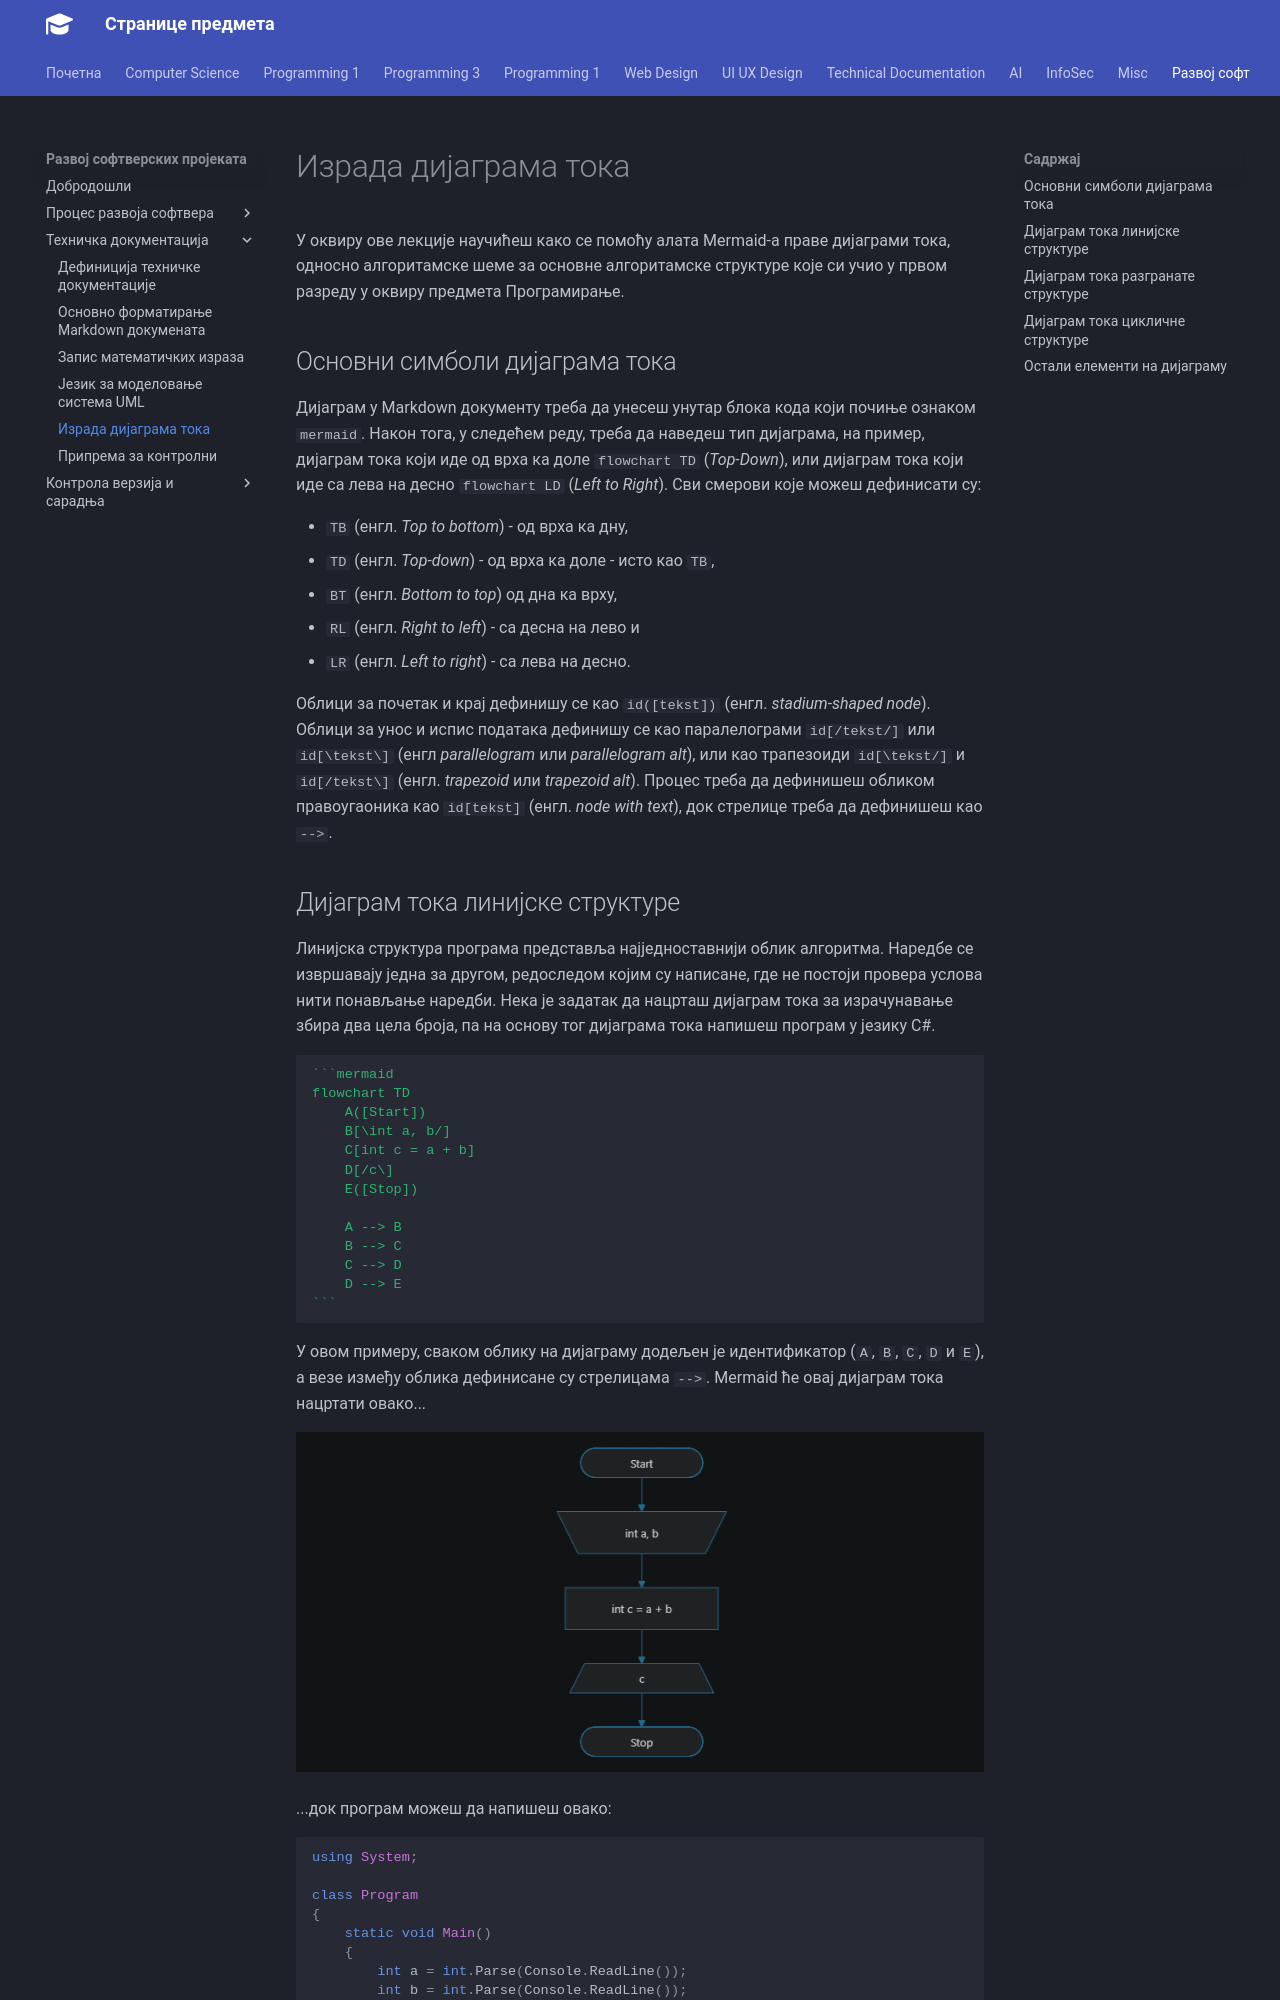

repository: radlovacki/lessons · page: softdev/02_techdoc/flowchart/index.html · generator: mkdocs

# Израда дијаграма тока

У оквиру ове лекције научићеш како се помоћу алата Mermaid-а праве дијаграми
тока, односно алгоритамске шеме за основне алгоритамске структуре које си учио
у првом разреду у оквиру предмета Програмирање.

## Основни симболи дијаграма тока

Дијаграм у Markdown документу треба да унесеш унутар блока кода који почиње
ознаком `mermaid`. Након тога, у следећем реду, треба да наведеш тип дијаграма,
на пример, дијаграм тока који иде од врха ка доле `flowchart TD` (*Top-Down*),
или дијаграм тока који иде са лева на десно `flowchart LD` (*Left to Right*).
Сви смерови које можеш дефинисати су:

- `TB` (енгл. *Top to bottom*) - од врха ка дну,
- `TD` (енгл. *Top-down*) - од врха ка доле - исто као `TB`,
- `BT` (енгл. *Bottom to top*) од дна ка врху,
- `RL` (енгл. *Right to left*) - са десна на лево и
- `LR` (енгл. *Left to right*) - са лева на десно.

Облици за почетак и крај дефинишу се као `id([tekst])` (енгл. *stadium-shaped
node*). Облици за унос и испис података дефинишу се као паралелограми
`id[/tekst/]` или `id[\tekst\]` (енгл *parallelogram* или *parallelogram alt*),
или као трапезоиди `id[\tekst/]` и `id[/tekst\]` (енгл. *trapezoid* или
*trapezoid alt*). Процес треба да дефинишеш обликом правоугаоника као
`id[tekst]` (енгл. *node with text*), док стрелице треба да дефинишеш као
`-->`.
